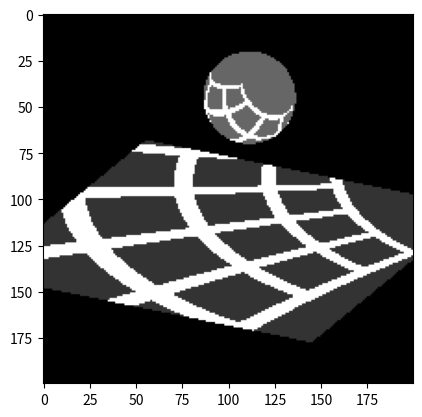

The script that saved this image:
import scipy as sp
import numpy as np

from matplotlib import pyplot as plt

def onStrip(start, end, width, p): # start and end of orthogonal line, query point p, line width
    if start[0] == end[0]: # parallel to y-axis
        dist = p[0] - start[0] 
    elif start[1] == end[1]: # parrallel to x-axis
        dist = p[1] - start[1]
    else:
        raise Exception("query line is not orthogonal to either x or y axis")
    return (abs(dist) - width/2) <= 1e-8 

# def sample_grid(p, line_list, width, half_edge_length):
#     if (abs(p[0]) > half_edge_length + width/2) or (abs(p[1]) > half_edge_length+width/2):
#         return 0
#     for line in line_list:
#         if onStrip(line[0], line[1], width, p):
#             #print(line[0], line[1])
#             return 1
#     return 0

# better version
def sample_grid(p, grid_size, width, half_edge_length):
    if (abs(p[0]) > half_edge_length + width/2) or (abs(p[1]) > half_edge_length+width/2):
        return 0
    for i in range(2):
        v = grid_size * p[i] / half_edge_length 
        if abs(round(v) - v) < width * 0.5 * grid_size / half_edge_length:
            return 1
    return 0

# doing projection between x^2+y^2+(z-z_c)^2=1 sphere to the z=0 plane, requires z_c > 0
# these functions are all global to global with primitives defined above
def sProj(x, y, z, z_c=1): # stereographic projection
    # using the second formulation from https://en.wikipedia.org/wiki/Stereographic_projection
    # actually, see my ipad note instead of wikipedia
    #return [2*x/(2-z), 2*y/(2-z)]
    return [(z_c+1)*x/(z_c+1-z), (z_c+1)*y/(z_c+1-z)] #TODO: numerical stability for checking zero?

#doing projection from z=0 plane to  x^2+y^2+(z-z_c)^2=1 sphere
def invSProj(X, Y, z_c = 1):
    A = 1 / ((1+z_c)**2 + X**2 + Y**2)
    return [(1+z_c) * 2 * A * X, (1+z_c) * 2 * A * Y, z_c - ((1+z_c)**2 - X ** 2 - Y ** 2 ) * A]

def mapMoebius(p, alpha=0, beta=0, p_offset=[0, 0, 1], verbose=0): 
    # this is a 2D to 2D function such that given (X,Y), we should sample from (X',Y') which is the location given by Moebius transformation 
    # would be a functor(?) in Ocaml
    # step 1. invSProj (X,Y) -> (x1, y1, z1) centered at p_offset
    x1, y1, z1 = invSProj(p[0]-p_offset[0], p[1]-p_offset[1], p_offset[2]) # global
    x1_, y1_, z1_ = x1, y1, z1 - p_offset[2] # local
    if verbose:
        print(x1_, y1_, z1_)
    # step 2. (x1,y1,z1)->(x2, y2, z2) rotate and translate back
    p_loc = np.array([[x1_], [y1_], [z1_]])
    # the following part is basically eular angle but not so sure how that should be done in Ocaml
    r_alpha = np.array([[np.cos(-alpha), -np.sin(-alpha), 0], #rot mat to z-axis of -alpha angle
                    [np.sin(-alpha), np.cos(-alpha),  0],
                    [0,                           0, 1]])
    r_beta = np.array([[np.cos(beta), 0, np.sin(beta)], #rot mat to y-axis of beta angle 
                    [0 , 1,  0],
                    [-np.sin(beta),0, np.cos(beta)]])
    p_loc_rot = np.matmul(r_beta, np.matmul(r_alpha,p_loc)) # I think the order matters?
    x2, y2, z2 = p_loc_rot.flatten() 
    z2 += 1 # global
    if verbose:
        print(x2, y2, z2)
    # step 3. sProj (x2, y2, z2) -> (X', Y') the location to sample from
    X_p, Y_p = sProj(x2, y2, z2)
    return X_p, Y_p

rad = lambda x: x/180.0*np.pi

def pointOnSphere(start, dir_unit): # ray sphere intersection
    D = np.dot(-start, dir_unit)
    d = np.sqrt(max(np.linalg.norm(start)**2-D**2,1e-6)) # to avoid numerical issue 
    if (d > 1): 
        return np.zeros(3)
    l = np.sqrt(1-d**2)
    return unit_vec(start + (D-l) * dir_unit) #local

def mapSphereSample(p, alpha=0, beta=0): #given a point on sphere(local coordinates), found where it should map from(global coordinate)
    r_alpha = np.array([[np.cos(-alpha), -np.sin(-alpha), 0], #rot mat to z-axis of -alpha angle
                    [np.sin(-alpha), np.cos(-alpha),  0],
                    [0,                           0, 1]])
    r_beta = np.array([[np.cos(beta), 0, np.sin(beta)], #rot mat to y-axis of beta angle
                    [0 , 1,  0],
                    [-np.sin(beta),0, np.cos(beta)]])
    p_loc_rot = np.matmul(r_beta, np.matmul(r_alpha,p))
    x2, y2, z2 = p_loc_rot.flatten() 
    z2 += 1 # global
    # step 3. sProj (x2, y2, z2) -> (X', Y') the location to sample from
    X_p, Y_p = sProj(x2, y2, z2)
    return X_p, Y_p

unit_vec = lambda p: p / np.linalg.norm(p)

def planeIntersection(start, dir_unit): 
    t = -start[2] / dir_unit[2]
    return start + t * dir_unit

def computeDir(view_direction):
    p_unit = unit_vec(np.array(view_direction)) # we assume view_direction is not along z axis
        
    if p_unit[2] < 1e-10:
        up_dir = np.array([0,0,1])
    else:
        up_dir = unit_vec(np.array([0,0,1/p_unit[2]]) - p_unit)
    right_dir = -np.cross(p_unit, up_dir)
    return -p_unit, right_dir, up_dir

def getLines(grid_size=2, half_edge_length=1):
    # this part is probably going to be a functor in Ocaml
    x_l = np.array([1.0/grid_size * i for i in range(grid_size+1)])
    x_l = (x_l *2 - 1) * half_edge_length

    line_list = []
    
    for i in range(grid_size+1):
        line_list.append([[x_l[i], -half_edge_length],[x_l[i], half_edge_length]]) # lines that are parallel to y-axis
        line_list.append([[-half_edge_length, x_l[i]],[half_edge_length, x_l[i]]]) # lines that are parallel to x-axis
    line_list = np.array(line_list)
    return line_list

#-------> increase of j
#|   (0,0)  (0,1)
#|   (1,0)  (1,1)
#|/ increase of i

def getImage(sample_method, cameraoffset= 1, view_direction = [1, -1, 1], alpha=0, beta=0, p_offset=[0,0,1], image_w=200, viewsize = 8, plane_bd = 4, half_edge_length = 1, width = 0.1, grid_size = 2):
    img = np.empty([image_w,image_w])
    for i in range(image_w):
        for j in range(image_w):
            img[i,j] = sample_method(i, j, grid_size, cameraoffset=cameraoffset, view_direction=view_direction, alpha=alpha, beta=beta,  image_w=image_w, p_offset=p_offset, viewsize=viewsize, plane_bd=plane_bd, half_edge_length = half_edge_length, width = width)
    return img

def sample_plane(i, j, grid_size, cameraoffset= 1, view_direction = [1, -1, 1], alpha=0, beta=0, p_offset=[0,0,1], image_w=200 ,viewsize = 8, plane_bd = 4, half_edge_length = 1, width = 0.1):
    p = [-viewsize + 2.0 * j / image_w * viewsize , viewsize - 2.0 * i / image_w * viewsize]
    #print(image_w)
    #p = [2.0 * j / image_w , - 2.0 * i ]
    #print(p)
    p = mapMoebius(p, alpha, beta, p_offset)
    return sample_grid(p, grid_size, width, half_edge_length)

def sample_sphere(i, j, grid_size, cameraoffset= 1, view_direction = [1, -1, 1], alpha=0, beta=0, p_offset=[0,0,1], image_w=200 ,viewsize = 8, plane_bd = 4, half_edge_length = 1, width = 0.1):
    forward_dir, right_dir, up_dir = computeDir(view_direction) # these are all unit vectors
    p_start = forward_dir * 2 - (2*i - image_w) / image_w * up_dir + (2*j - image_w) / image_w * right_dir
    if i==100 and j==100:
        print("prepare to stop")
    p_on_sphere = pointOnSphere(p_start, forward_dir)
    #print(p_start)
    if np.all(p_on_sphere == 0):
        return 0
    p_on_plane = mapSphereSample(p_on_sphere, alpha, beta) # TODO: supersampling?
    c = sample_grid(p_on_plane, grid_size, width, half_edge_length)
    if c == 0:
        return 0.2
    return c

def sample_all(i, j, grid_size, cameraoffset= 0, view_direction = [0, -1, 1], alpha=0, beta=0, p_offset=[0,0,1], image_w=200 ,viewsize = 4, plane_bd = 4, half_edge_length = 1, width = 0.1):
    forward_dir, right_dir, up_dir = computeDir(view_direction) # these are all unit vectors
    p_start = np.array([0,0,cameraoffset])- 1.5 * forward_dir - (2*i - image_w) / image_w * up_dir * viewsize + (2*j - image_w) / image_w * right_dir * viewsize
    p_start_loc = p_start - np.array(p_offset)
    p_on_sphere = pointOnSphere(p_start_loc, forward_dir)
    if np.all(p_on_sphere == 0):
        # sample from plane
        p_on_plane = planeIntersection(p_start, forward_dir)
        if (abs(p_on_plane[0]) > plane_bd or abs(p_on_plane[1]) > plane_bd):
            return 0
        c = sample_grid(mapMoebius(p_on_plane,alpha, beta, p_offset), grid_size, width, half_edge_length)
        if c==0:
            return 0.2
    else:
        p_on_plane = mapSphereSample(p_on_sphere, alpha, beta) # TODO: supersampling?
        c = sample_grid(p_on_plane, grid_size, width, half_edge_length)
        if c==0:
            return 0.4
    return c


if __name__ == "__main__":
    for s in [sample_plane, sample_sphere, sample_all]:
        img = getImage(s, cameraoffset = 1, view_direction = [1,-2,1],alpha = rad(45), beta=rad(-30), p_offset =[0,1,3], image_w=200, viewsize=4, grid_size=2, half_edge_length=2, width = 0.2)
        plt.imshow(img, cmap='gray')
        plt.show()